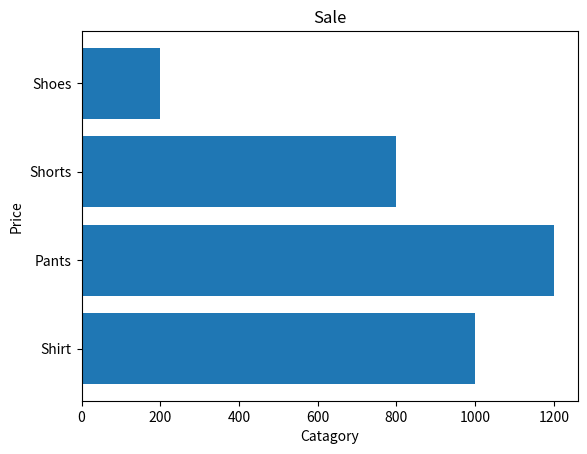

This figure's Python source:
import numpy as np
import matplotlib.pyplot as plt
import seaborn as srs
x = ['Shirt','Pants','Shorts','Shoes']
y = [1000,1200,800,200]

plt.barh(x,y)
plt.title('Sale')
plt.xlabel('Catagory')
plt.ylabel('Price')
plt.show()